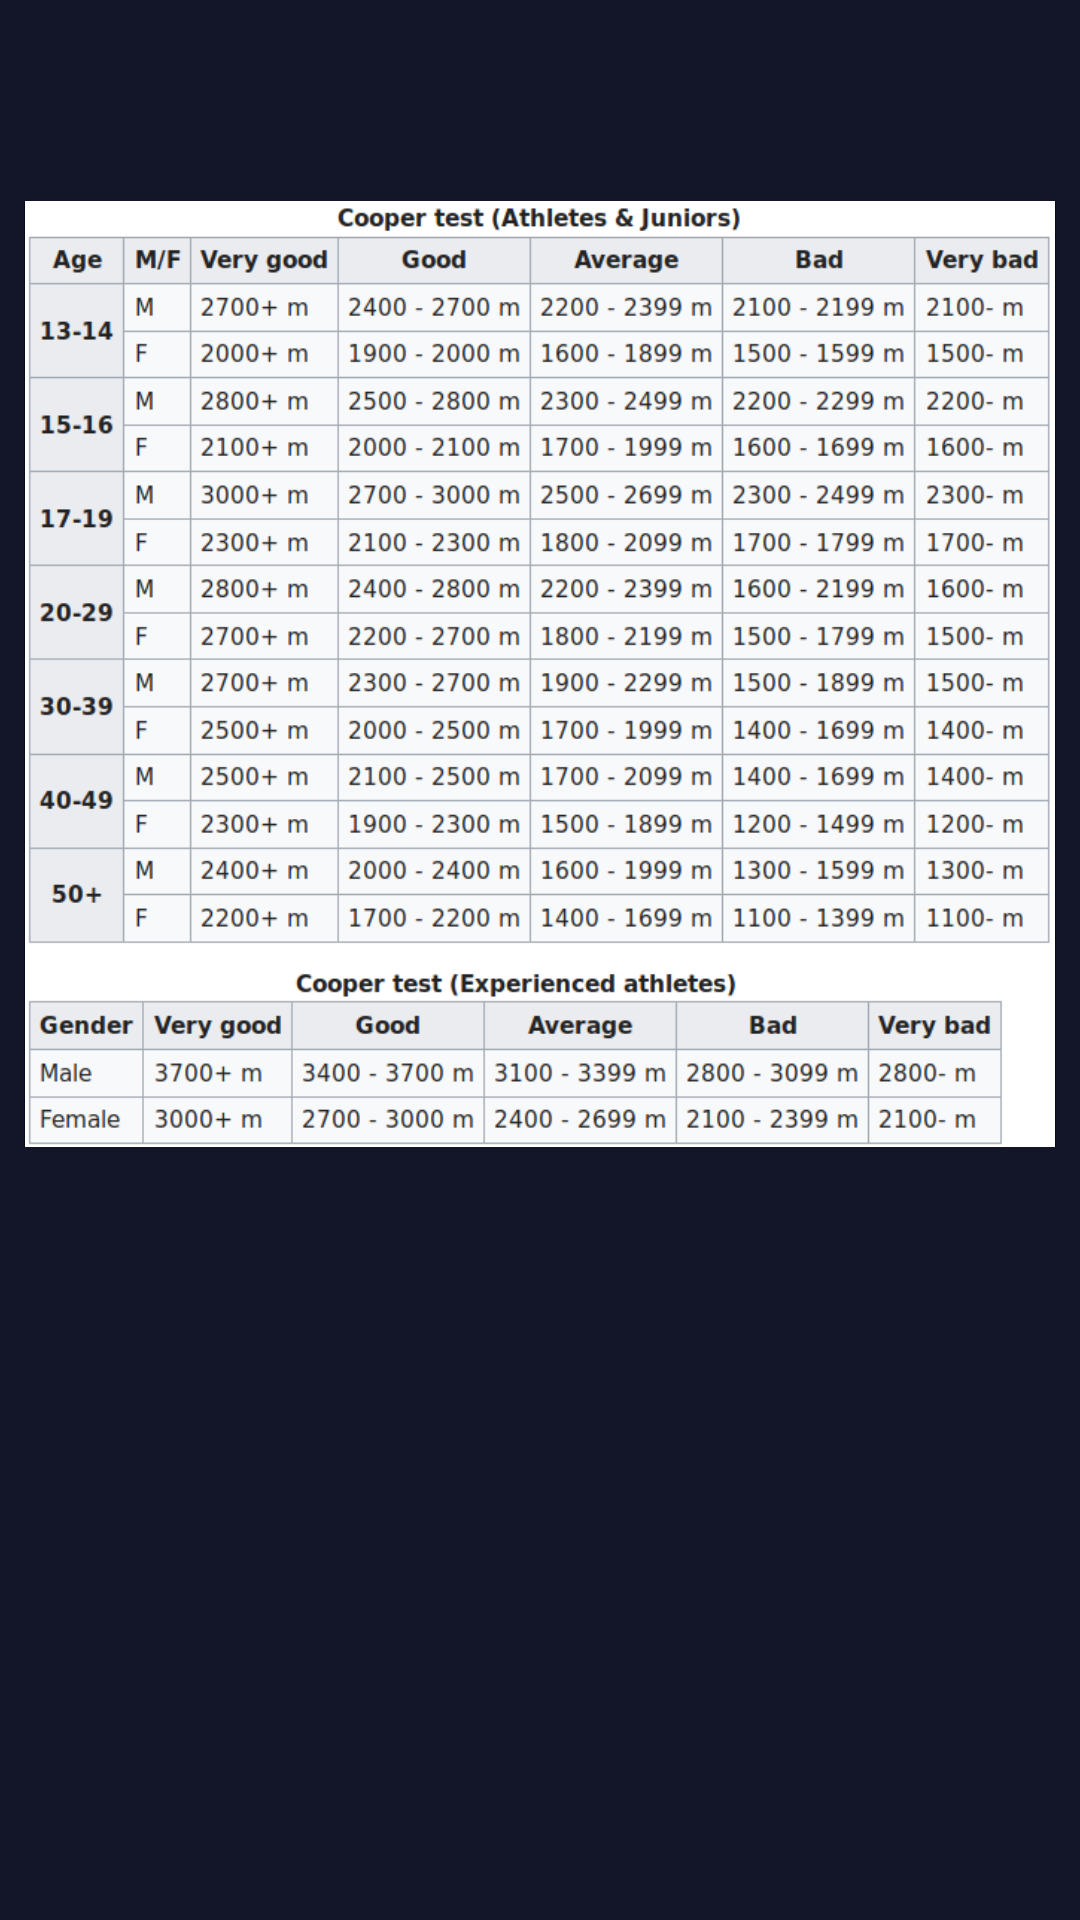

This screen was rendered from an Android layout file. Write that file and the resources it references.
<!-- AndroidManifest.xml: application theme AppTheme -->
<!-- res/layout/activity_info.xml -->
<?xml version="1.0" encoding="utf-8"?>
<androidx.coordinatorlayout.widget.CoordinatorLayout xmlns:android="http://schemas.android.com/apk/res/android"
    xmlns:app="http://schemas.android.com/apk/res-auto"
    xmlns:tools="http://schemas.android.com/tools"
    android:layout_width="match_parent"
    android:layout_height="match_parent"
    android:fitsSystemWindows="true"
    tools:context=".InfoActivity">

    <include layout="@layout/content_info" />

</androidx.coordinatorlayout.widget.CoordinatorLayout>
<!-- res/layout/content_info.xml (included above) -->
<?xml version="1.0" encoding="utf-8"?>
<androidx.core.widget.NestedScrollView xmlns:android="http://schemas.android.com/apk/res/android"
    xmlns:app="http://schemas.android.com/apk/res-auto"
    xmlns:tools="http://schemas.android.com/tools"
    android:layout_width="match_parent"
    android:layout_height="match_parent"
    android:background="@color/colorPrimaryDark"
    app:layout_behavior="@string/appbar_scrolling_view_behavior"
    tools:context=".InfoActivity"
    tools:showIn="@layout/activity_info">

    <androidx.constraintlayout.widget.ConstraintLayout
        android:layout_width="match_parent"
        android:layout_height="wrap_content">

        <TextView
            android:id="@+id/testInfoView"
            android:layout_width="0dp"
            android:layout_height="wrap_content"
            android:layout_margin="@dimen/text_margin"
            android:layout_marginStart="4dp"
            android:layout_marginTop="16dp"
            android:layout_marginEnd="4dp"
            android:fontFamily="sans-serif"
            android:textAlignment="textStart"
            android:textColor="@color/colorPrimary"
            app:layout_constraintEnd_toEndOf="parent"
            app:layout_constraintStart_toStartOf="parent"
            app:layout_constraintTop_toTopOf="parent" />

        <ImageView
            android:id="@+id/resultTableView"
            android:layout_width="fill_parent"
            android:layout_height="wrap_content"
            android:layout_marginStart="8dp"
            android:layout_marginTop="32dp"
            android:layout_marginEnd="8dp"
            android:layout_marginBottom="8dp"
            android:adjustViewBounds="true"
            android:background="@color/colorPrimaryDark"
            android:contentDescription="@string/table_description"
            android:src="@drawable/result_tables"
            app:layout_constraintBottom_toBottomOf="parent"
            app:layout_constraintEnd_toEndOf="parent"
            app:layout_constraintStart_toStartOf="parent"
            app:layout_constraintTop_toBottomOf="@+id/testInfoView" />

    </androidx.constraintlayout.widget.ConstraintLayout>


</androidx.core.widget.NestedScrollView>
<!-- resources referenced by this layout -->
<resources>
  <color name="colorPrimary">#E6F6D44B</color>
  <color name="colorPrimaryDark">#F2060A1D</color>
  <!-- drawable result_tables: png bitmap (drawable, 69222 bytes) -->
</resources>
